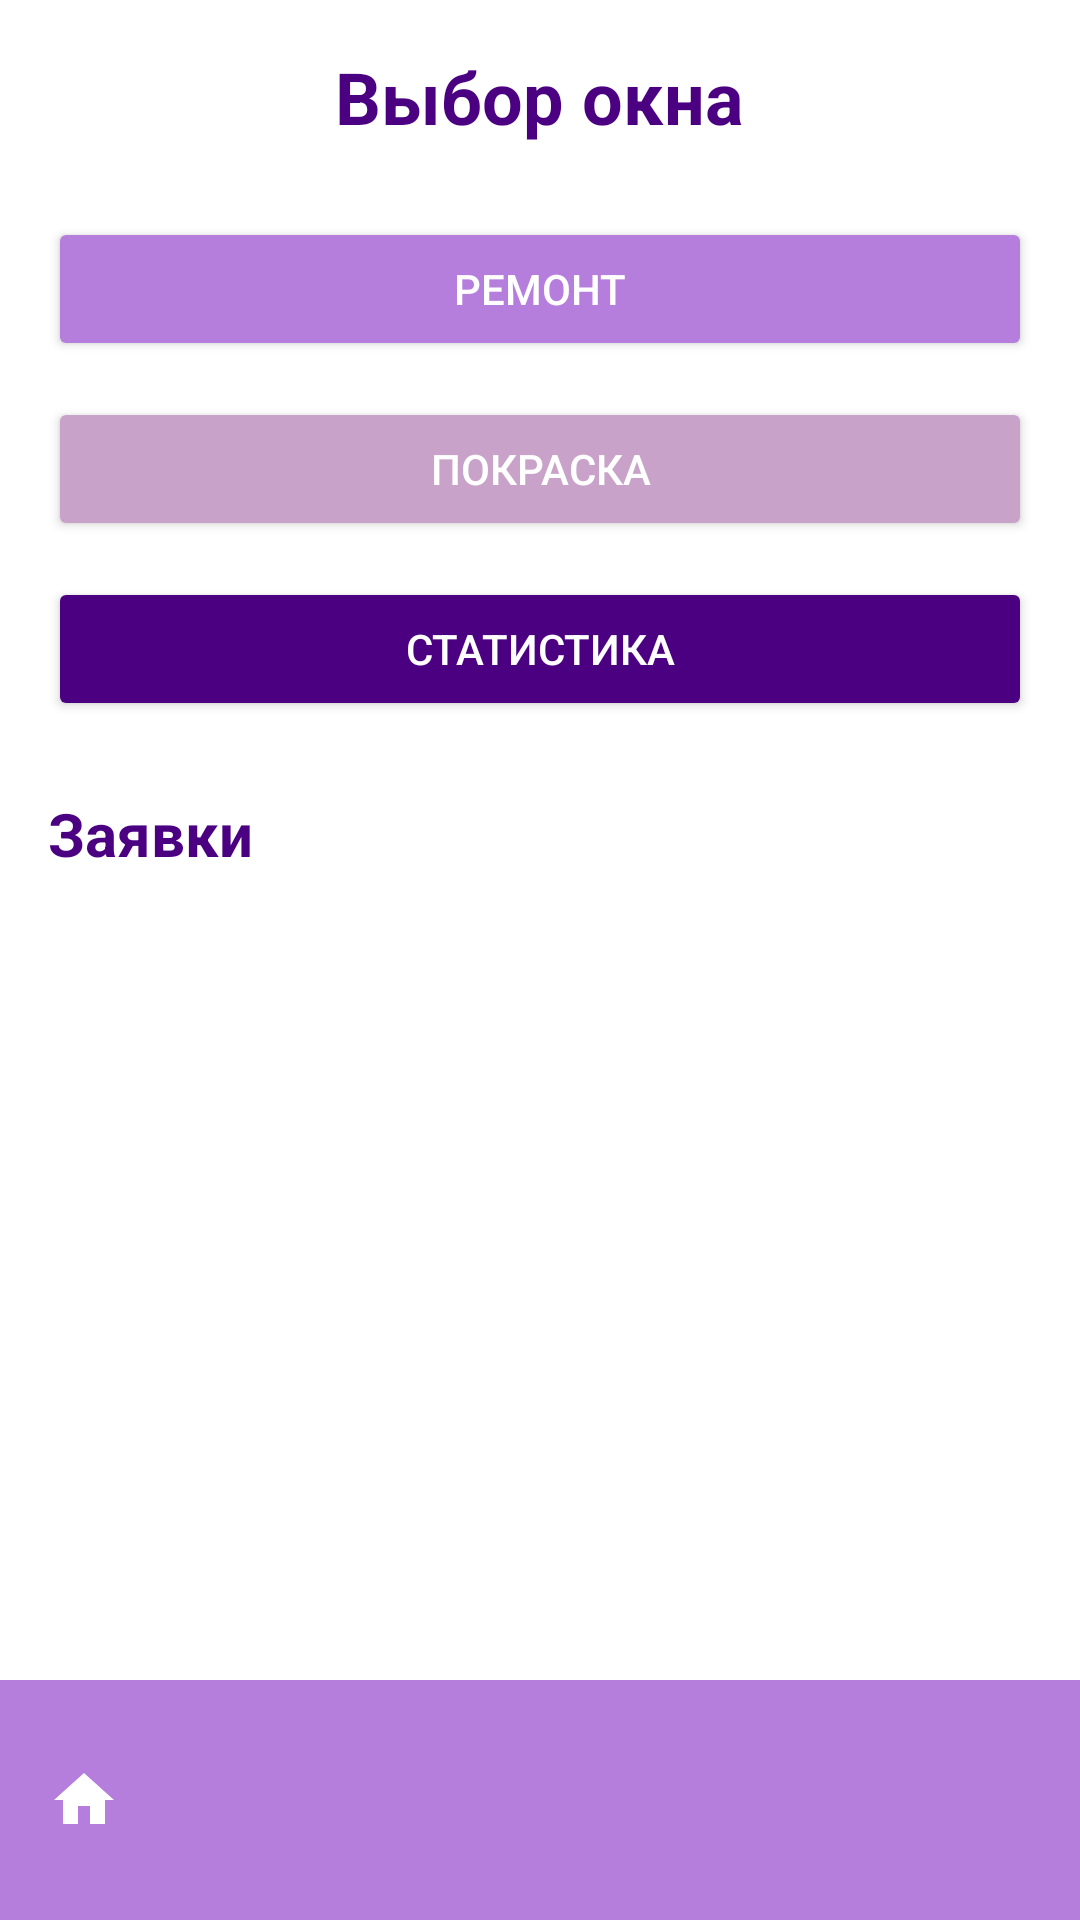

Layout XML and referenced resources for this Android screen:
<!-- AndroidManifest.xml: application theme Theme.CarService -->
<!-- res/layout/activity_main.xml -->
<?xml version="1.0" encoding="utf-8"?>

<androidx.coordinatorlayout.widget.CoordinatorLayout
    xmlns:android="http://schemas.android.com/apk/res/android"
    xmlns:app="http://schemas.android.com/apk/res-auto"
    android:layout_width="match_parent"
    android:layout_height="match_parent"
    android:background="@color/white">

    <LinearLayout
        android:layout_width="match_parent"
        android:layout_height="match_parent"
        android:orientation="vertical"
        android:padding="16dp">

        <TextView
            android:layout_width="wrap_content"
            android:layout_height="wrap_content"
            android:text="@string/window_selection"
            android:textSize="24sp"
            android:textColor="@color/dark_purple"
            android:textStyle="bold"
            android:layout_gravity="center"
            android:layout_marginBottom="24dp"/>

        <Button
            android:id="@+id/btnRepair"
            android:layout_width="match_parent"
            android:layout_height="wrap_content"
            android:text="@string/repair"
            android:backgroundTint="@color/lavender"
            android:textColor="@color/white"
            android:layout_marginBottom="12dp"
            app:cornerRadius="12dp"/>

        <Button
            android:id="@+id/btnPaint"
            android:layout_width="match_parent"
            android:layout_height="wrap_content"
            android:text="@string/paint"
            android:backgroundTint="@color/lilac"
            android:textColor="@color/white"
            android:layout_marginBottom="12dp"
            app:cornerRadius="12dp"/>

        <Button
            android:id="@+id/btnStats"
            android:layout_width="match_parent"
            android:layout_height="wrap_content"
            android:text="@string/stats"
            android:backgroundTint="@color/dark_purple"
            android:textColor="@color/white"
            android:layout_marginBottom="24dp"
            app:cornerRadius="12dp"/>

        <TextView
            android:layout_width="wrap_content"
            android:layout_height="wrap_content"
            android:text="@string/applications"
            android:textSize="20sp"
            android:textColor="@color/dark_purple"
            android:textStyle="bold"
            android:layout_marginBottom="12dp"/>

        <androidx.recyclerview.widget.RecyclerView
            android:id="@+id/recyclerView"
            android:layout_width="match_parent"
            android:layout_height="0dp"
            android:layout_weight="1"
            android:layout_marginBottom="70dp"/>
    </LinearLayout>

    <com.google.android.material.bottomappbar.BottomAppBar
        android:id="@+id/bottomAppBar"
        android:layout_width="match_parent"
        android:layout_height="wrap_content"
        android:layout_gravity="bottom"
        app:backgroundTint="@color/lavender"
        app:navigationIcon="@drawable/ic_home"
        app:navigationIconTint="@color/white"/>

</androidx.coordinatorlayout.widget.CoordinatorLayout>
<!-- resources referenced by this layout -->
<resources>
  <color name="dark_purple">#4B0082</color>
  <color name="lavender">#B57EDC</color>
  <color name="lilac">#C8A2C8</color>
  <color name="white">#FFFFFF</color>
  <!-- drawable ic_home (drawable) -->
  <vector xmlns:android="http://schemas.android.com/apk/res/android"
      android:width="24dp"
      android:height="24dp"
      android:viewportWidth="24"
      android:viewportHeight="24">
      <path
          android:fillColor="#FFFFFFFF"
          android:pathData="M10 20v-6h4v6h5v-8h3L12 3 2 12h3v8z"/>
  </vector>
  <string name="applications">Заявки</string>
  <string name="paint">Покраска</string>
  <string name="repair">Ремонт</string>
  <string name="stats">Статистика</string>
  <string name="window_selection">Выбор окна</string>
  <style name="Theme.CarService" parent="Base.Theme.CarService" />
  <style name="Base.Theme.CarService" parent="Theme.Material3.Light.NoActionBar">
          <item name="colorPrimary">@color/lavender</item>
          <item name="colorPrimaryVariant">@color/dark_purple</item>
          <item name="colorOnPrimary">@color/white</item>
          <item name="colorSecondary">@color/lilac</item>
          <item name="android:statusBarColor">@color/dark_purple</item>
      </style>
</resources>
